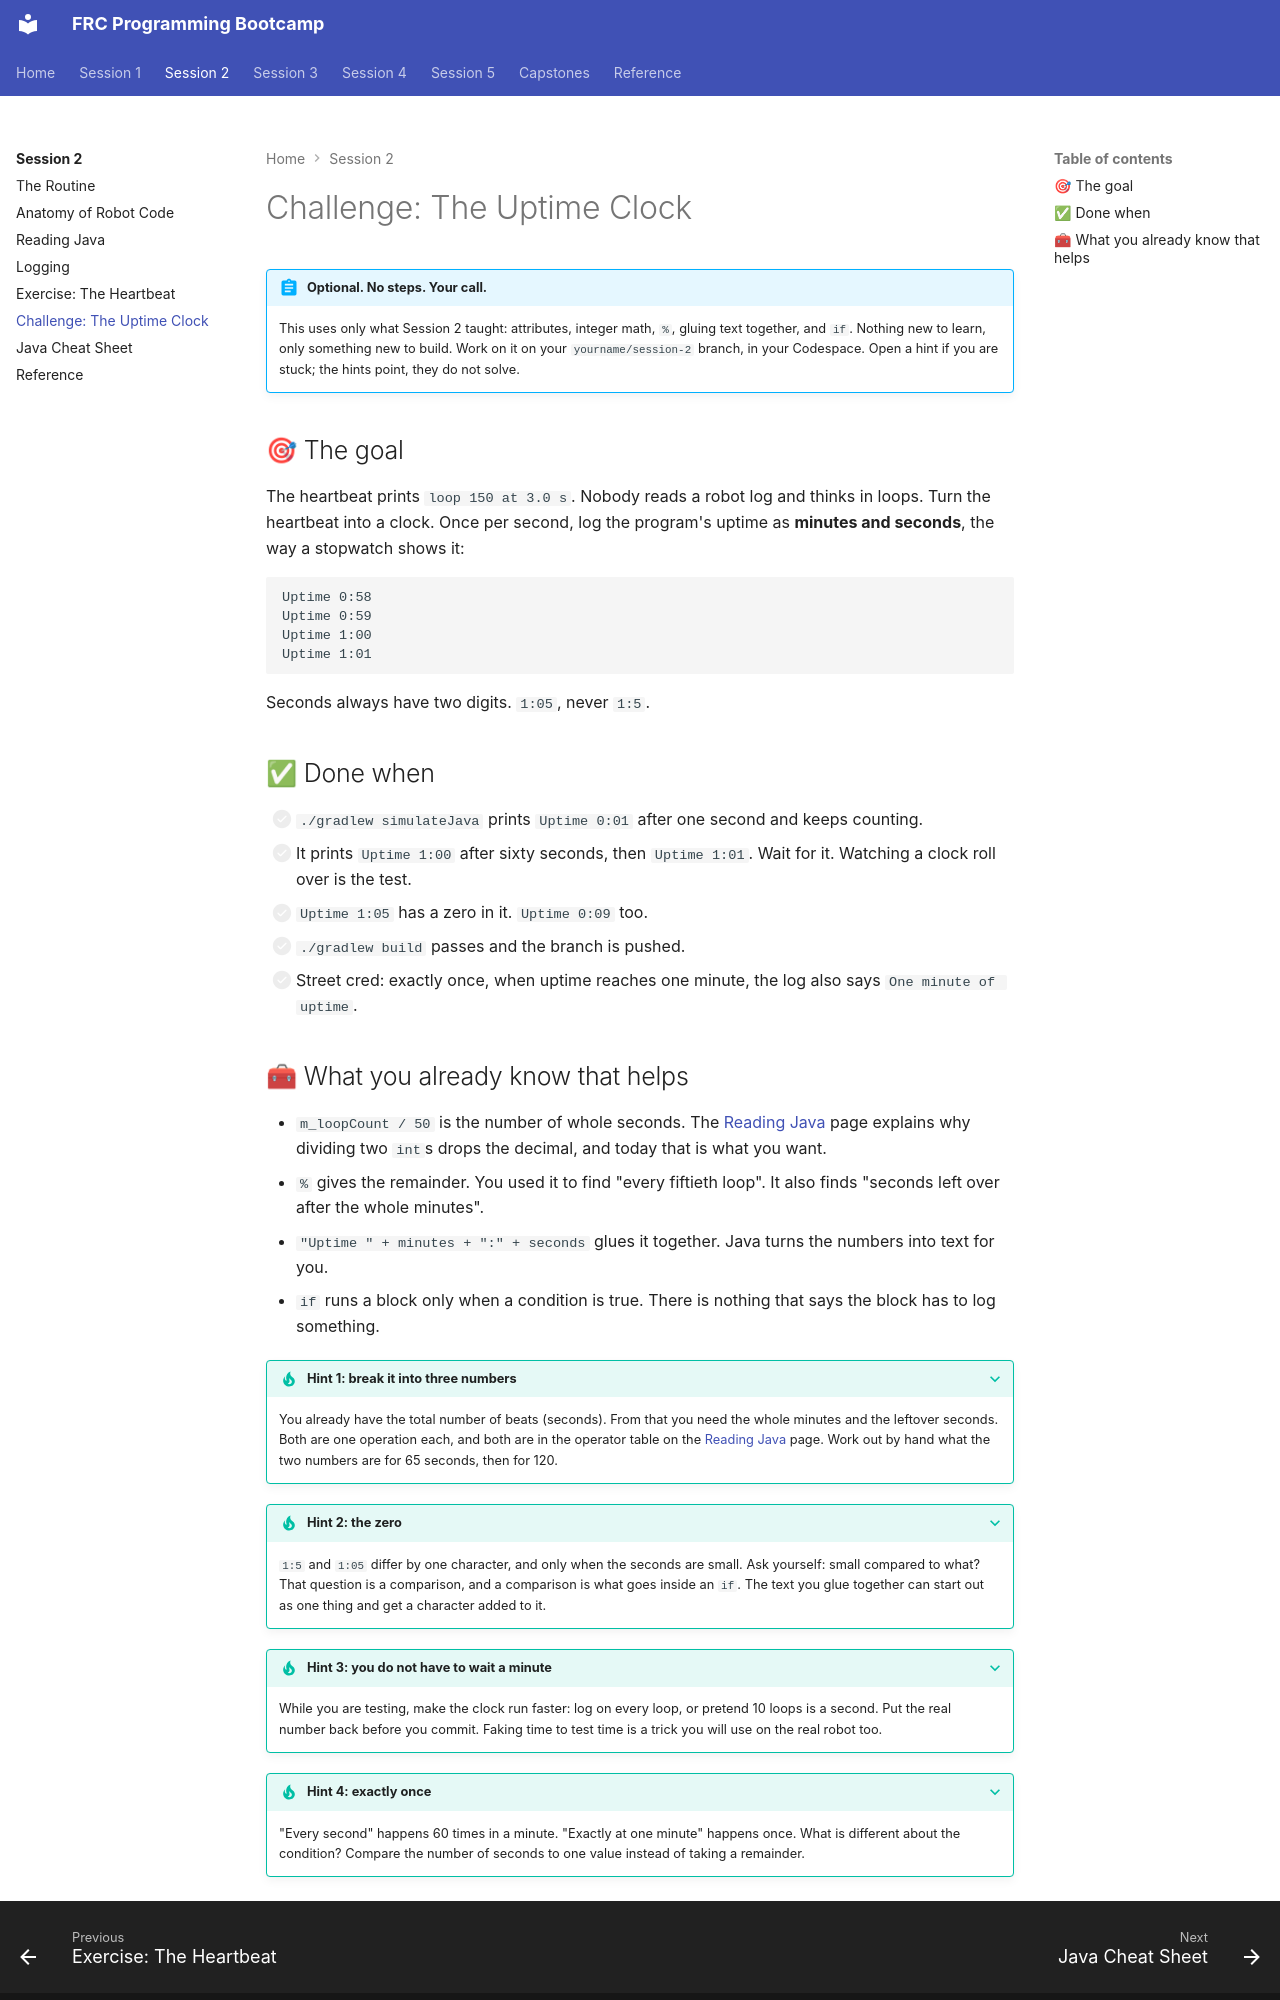

repository: cmlccie/bootstrap · page: session-2/challenge/index.html · generator: mkdocs

# Challenge: The Uptime Clock

!!! abstract "Optional. No steps. Your call."

    This uses only what Session 2 taught: attributes, integer math, `%`, gluing text together, and `if`. Nothing new to learn, only something new to build. Work on it on your `yourname/session-2` branch, in your Codespace. Open a hint if you are stuck; the hints point, they do not solve.

## 🎯 The goal

The heartbeat prints `loop 150 at 3.0 s`. Nobody reads a robot log and thinks in loops. Turn the heartbeat into a clock. Once per second, log the program's uptime as **minutes and seconds**, the way a stopwatch shows it:

```text
Uptime 0:58
Uptime 0:59
Uptime 1:00
Uptime 1:01
```

Seconds always have two digits. `1:05`, never `1:5`.

## ✅ Done when

- [ ] `./gradlew simulateJava` prints `Uptime 0:01` after one second and keeps counting.
- [ ] It prints `Uptime 1:00` after sixty seconds, then `Uptime 1:01`. Wait for it. Watching a clock roll over is the test.
- [ ] `Uptime 1:05` has a zero in it. `Uptime 0:09` too.
- [ ] `./gradlew build` passes and the branch is pushed.
- [ ] Street cred: exactly once, when uptime reaches one minute, the log also says `One minute of uptime`.
